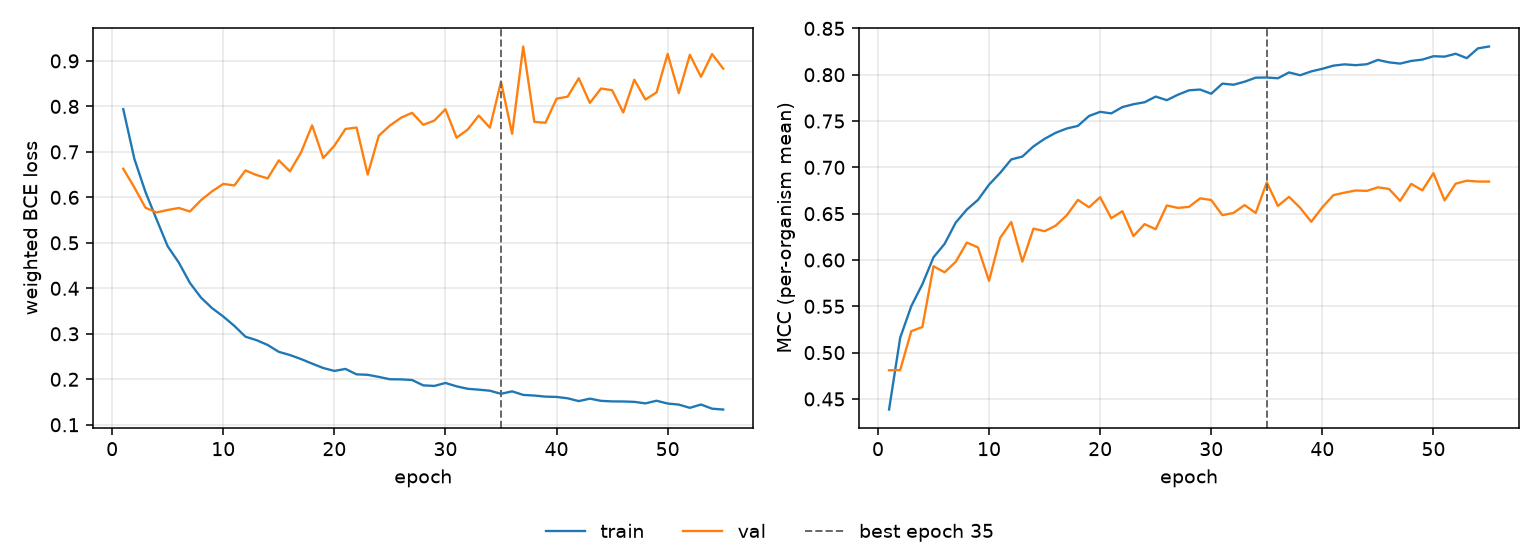

Values plotted in this chart, from the file beside it:
epoch, tr_loss, vl_loss, tr_mcc, vl_mcc, is_best
1, 0.7939, 0.663, 0.4386, 0.481, False
2, 0.6847, 0.6218, 0.516, 0.4811, False
3, 0.6117, 0.5772, 0.5501, 0.5232, False
4, 0.5515, 0.5668, 0.5739, 0.5277, False
5, 0.4924, 0.5723, 0.6029, 0.5932, False
6, 0.4566, 0.5766, 0.6174, 0.5867, False
7, 0.4118, 0.5689, 0.6404, 0.598, False
8, 0.3795, 0.5939, 0.6544, 0.6188, False
9, 0.3563, 0.6132, 0.6648, 0.6136, False
10, 0.338, 0.6295, 0.6813, 0.5775, False
11, 0.3174, 0.6262, 0.694, 0.6239, False
12, 0.2936, 0.6592, 0.7085, 0.641, False
13, 0.286, 0.649, 0.7116, 0.5982, False
14, 0.2754, 0.6417, 0.7227, 0.6339, False
15, 0.2603, 0.6814, 0.7308, 0.6311, False
16, 0.2533, 0.6573, 0.7373, 0.6371, False
17, 0.2445, 0.6987, 0.7419, 0.6483, False
18, 0.2344, 0.7583, 0.7448, 0.6649, False
19, 0.2248, 0.6864, 0.7555, 0.6569, False
20, 0.2184, 0.7135, 0.7599, 0.6678, False
21, 0.2228, 0.7504, 0.7582, 0.6451, False
22, 0.2108, 0.7535, 0.7651, 0.6527, False
23, 0.2098, 0.65, 0.7681, 0.6258, False
24, 0.2053, 0.7354, 0.7703, 0.6387, False
25, 0.2001, 0.7579, 0.7764, 0.6332, False
26, 0.1998, 0.775, 0.7725, 0.6589, False
27, 0.1984, 0.7859, 0.7784, 0.6562, False
28, 0.1867, 0.7596, 0.7832, 0.6573, False
29, 0.1854, 0.7687, 0.784, 0.6665, False
30, 0.1919, 0.7939, 0.7794, 0.6647, False
31, 0.1845, 0.7313, 0.7904, 0.6484, False
32, 0.1791, 0.7488, 0.7892, 0.6508, False
33, 0.1772, 0.7799, 0.7924, 0.6592, False
34, 0.1749, 0.7531, 0.7968, 0.6508, False
35, 0.1681, 0.8543, 0.797, 0.6838, True
36, 0.1735, 0.7398, 0.7961, 0.6584, False
37, 0.1657, 0.9317, 0.8025, 0.6682, False
38, 0.1642, 0.7661, 0.7994, 0.6563, False
39, 0.1619, 0.7639, 0.8036, 0.6413, False
40, 0.1612, 0.8168, 0.8064, 0.6569, False
41, 0.1582, 0.8215, 0.8098, 0.67, False
42, 0.152, 0.8619, 0.8112, 0.6727, False
43, 0.1574, 0.8076, 0.8103, 0.675, False
44, 0.1526, 0.8392, 0.8113, 0.6746, False
45, 0.1514, 0.8356, 0.8159, 0.6784, False
46, 0.1512, 0.7866, 0.8133, 0.6767, False
47, 0.1504, 0.8587, 0.812, 0.6638, False
48, 0.147, 0.8152, 0.8149, 0.6821, False
49, 0.1528, 0.8307, 0.8163, 0.6752, False
50, 0.1467, 0.9154, 0.82, 0.6937, False
51, 0.1444, 0.8293, 0.8195, 0.6643, False
52, 0.1372, 0.9134, 0.8226, 0.6824, False
53, 0.1445, 0.865, 0.8179, 0.6856, False
54, 0.1354, 0.915, 0.8284, 0.6847, False
55, 0.1335, 0.883, 0.8304, 0.6846, False
